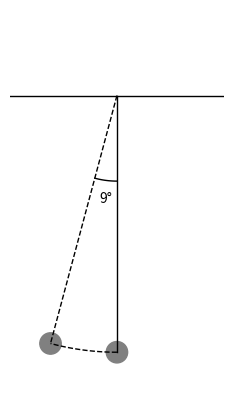

The script that saved this image:
import matplotlib.pyplot as plt
import numpy as np

# Create figure and axis
fig, ax = plt.subplots(figsize=(5, 5))

# Plot vertical line
plt.plot([0, 0], [0, 1.2], 'k-', linewidth=1)

# Plot horizontal line at top
plt.plot([-0.5, 0.5], [1.2, 1.2], 'k-', linewidth=1)

# Calculate arc endpoint (15 degrees = pi/12 radians)
angle = np.pi/12
end_x = -1.2 * np.sin(angle)  # x = r * sin(theta)
end_y = 1.2 - 1.2 * np.cos(angle)  # y = 1.2 - r * cos(theta)

# Plot the pendulum string (dashed line)
plt.plot([0, end_x], [1.2, end_y], 'k--', linewidth=1)

# Add angle arc between strings (larger radius)
theta_arc = np.linspace(0, -angle, 100)
r_arc = 0.4  # Larger radius for the arc
x_arc = r_arc * np.sin(theta_arc)
y_arc = -r_arc * np.cos(theta_arc)
plt.plot(x_arc, y_arc + 1.2, 'k-', linewidth=1)

# Add text for angle in the middle of the arc
plt.text(-0.08, 0.7, '9°')

# Calculate and plot the circular arc for pendulum motion
theta = np.linspace(0, -angle, 100)
x_arc = 1.2 * np.sin(theta)
y_arc = 1.2 - 1.2 * np.cos(theta)
plt.plot(x_arc, y_arc, 'k--', linewidth=1)

# Add circles
circle1 = plt.Circle((end_x, end_y), 0.05, color='gray')  # Updated position
circle2 = plt.Circle((0, 0), 0.05, color='gray')
ax.add_patch(circle1)
ax.add_patch(circle2)

# Set equal aspect ratio and remove axes
ax.set_aspect('equal')
plt.axis('off')

# Set limits
plt.xlim(-0.5, 0.5)
plt.ylim(-0.2, 1.6)

plt.show()